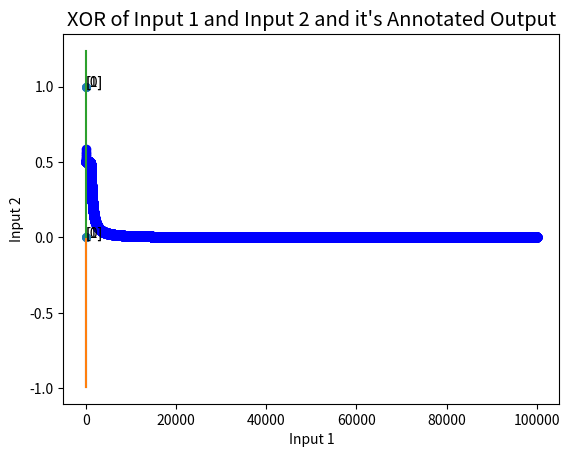

Python code for this plot:
import numpy as np
import matplotlib.pyplot as plt

# reference for # of hidden layer nodes
    #https://stats.stackexchange.com/questions/181/how-to-choose-the-number-of-hidden-layers-and-nodes-in-a-feedforward-neural-netw
# reference for building your own neural net
    #https://towardsdatascience.com/how-to-build-your-own-neural-network-from-scratch-in-python-68998a08e4f6

def visualize_samples(x,y):
    plt.scatter(x[:,0], x[:,1])

    for i, label in enumerate(y.tolist()):
        plt.annotate(label, (x[i,0], x[i,1]))
    plt.xlabel('Input 1')
    plt.ylabel('Input 2')
    plt.title('XOR of Input 1 and Input 2 and it\'s Annotated Output')
    plt.xticks([0,1])
    plt.yticks([0,1])
    plt.show()

def visualize_classification_regions(x,y, nn):
    plt.style.use('ggplot')
    plt.scatter(x[:,0], x[:,1])

    for i, label in enumerate(y.tolist()):
        plt.annotate(label, (x[i,0], x[i,1]))
    plt.xlabel('Input 1')
    plt.ylabel('Input 2')
    plt.title('XOR of Input 1 and Input 2 and it\'s Annotated Output')
 
    w1 = nn.w1[0,0]
    w2 = nn.w1[1,0]
    x = np.arange(0,1,0.01).reshape(-1,1)
    y = -(w2 / w1) * x
    plt.plot(x, y)
    y = -(nn.w1[0,1] / nn.w1[1,1]) * x
    plt.plot(x,y)
    y = -(nn.w2[0] / nn.w2[1]) * x
    plt.plot(x,y)
    # plt.xlim((-0.1,1.1))
    # plt.ylim((-0.1,1.1))

    plt.show()



def sigmoid(x):
    return 1.0/(1+ np.exp(-x))

def sigmoid_derivative(x):
    return sigmoid(x) * (1.0 - sigmoid(x))

# use squared error loss
def loss(y_pred, y):
    return .5 * np.sum((y_pred - y)**2)

def plot_loss(loss):
    plt.plot(np.arange(loss.shape[0]), loss, linestyle = '--', marker = 'o', color = 'b')
    plt.xlabel('Iterations')
    plt.ylabel('Squared Error Loss')
    plt.show()


# 0 -> 1
# 1 -> -1
def map_nn_output(y):
    return -2 * (y - 0.5)


class neural_net:
    def __init__(self, x, y):
        self.input = x
        self.num_hidden_layer_perceptrons = 2
        # random returns random values between 0 and 1 in a given shape
        self.w1 = np.random.rand(self.input.shape[1],self.num_hidden_layer_perceptrons) 
        self.w2 = np.random.rand(self.num_hidden_layer_perceptrons,1)               
        self.y = y
        self.output = np.zeros(self.y.shape)

    def forward_pass(self, input = None):
        input = input if input is not None else self.input
        self.in_h_layer = np.dot(input,self.w1)
        self.hidden_layer = sigmoid(self.in_h_layer)
        self.in_output = np.dot(self.hidden_layer, self.w2)
        self.output = sigmoid(self.in_output)

    def back_prop(self, alpha):
        delta_0 = (self.output - self.y) * sigmoid_derivative(self.in_output)
        d_w2 = np.dot(self.hidden_layer.T, delta_0)
        d_w1 = np.dot(self.input.T,  (np.dot(delta_0, self.w2.T) * sigmoid_derivative(self.in_h_layer)))

        self.w1 -= alpha * d_w1
        self.w2 -= alpha * d_w2

    def train(self, num_iter, alpha):
        self.loss = np.zeros(num_iter)
        for i in range(num_iter):
            self.forward_pass()
            self.back_prop(alpha)
            self.loss[i] = loss(self.output,self.y)

    def loss(self):
        return loss(self.output, self.y)


def run_neural_net():
    # define neural net inputs
    x = np.array([[1,1],
                  [0,0],
                  [1,0],
                  [0,1]])

    y = np.array([[0],[0],[1],[1]])
    # define neural net
    nn = neural_net(x,y)
    # define neural net training inputs
    num_iter = 100000
    alpha = 1
    # train the net
    nn.train(num_iter, alpha)
    # map outputs from 0 -> 1 and 1 -> -1
    y_pred = map_nn_output(nn.output)
    # print predictions
    print(y_pred)
    # plot loss
    plot_loss(nn.loss)
    # visualize classification regions
    visualize_classification_regions(x,y, nn)



if __name__ == "__main__":
    run_neural_net()
